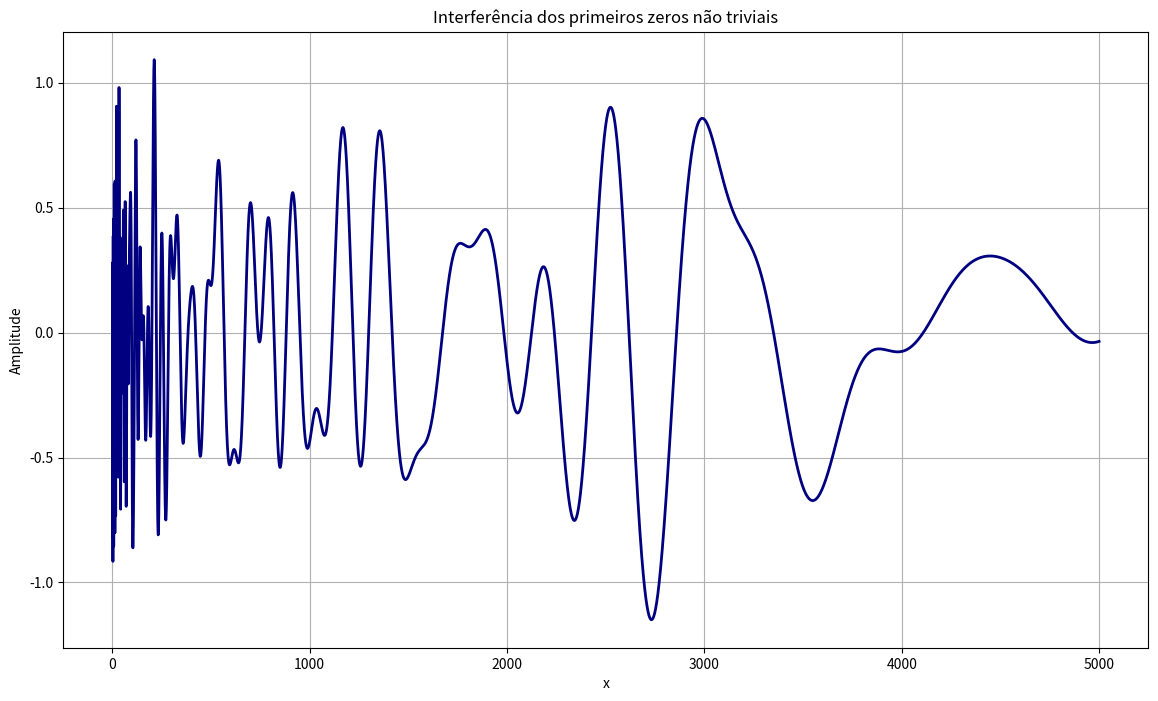

Source code (Python):
import numpy as np
import matplotlib.pyplot as plt

gammas = [
    14.134725141,
    21.022039639,
    25.010857580,
    30.424876126,
    32.935061588,
    37.586178159,
    40.918719012,
    43.327073281,
    48.005150881,
    49.773832478
]

x = np.linspace(2, 5000, 10000)

onda_total = np.zeros_like(x)

for gamma in gammas:

    onda_total += np.cos(
        gamma * np.log(x)
    ) / np.sqrt(gamma)

plt.figure(figsize=(14, 8))

plt.plot(
    x,
    onda_total,
    color="navy",
    linewidth=2
)

plt.title(
    "Interferência dos primeiros zeros não triviais"
)

plt.xlabel("x")
plt.ylabel("Amplitude")

plt.grid(True)

plt.show()
